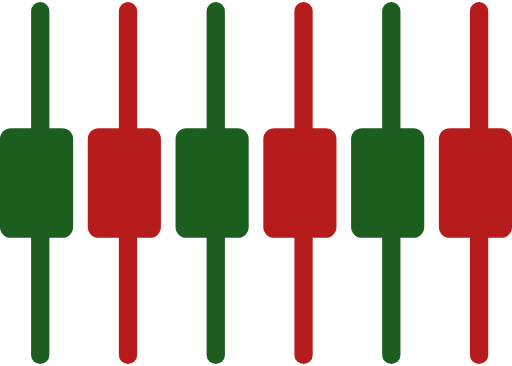
t = 0.00 s
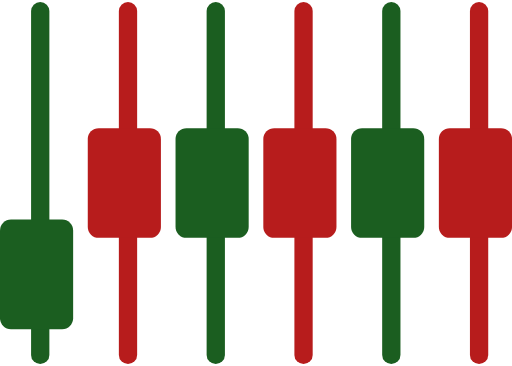
t = 0.25 s
t = 0.50 s: frame unchanged from t = 0.00 s, image omitted
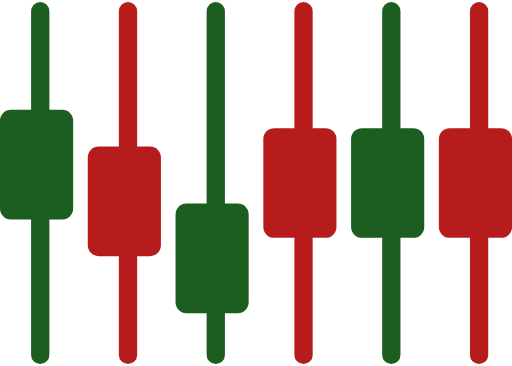
t = 0.95 s
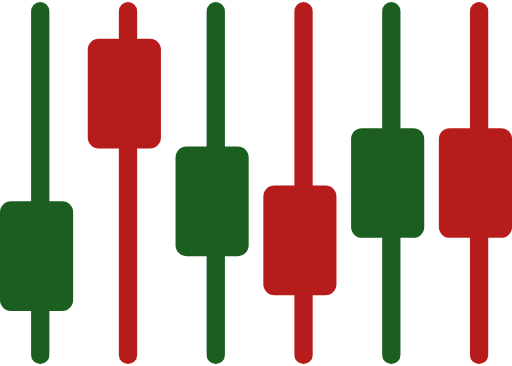
t = 1.20 s
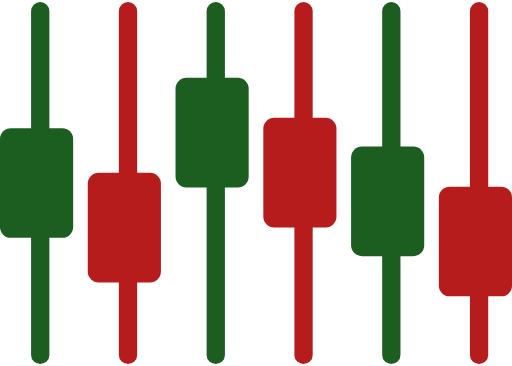
t = 1.50 s

The animated SVG that drew these frames (rendered in a browser with its animation timeline set to each time). Animation: 6 SMIL elements (animateMotion=6); one cycle of 1.80 s, repeats indefinitely.

<svg xmlns="http://www.w3.org/2000/svg"
     xmlns:xlink="http://www.w3.org/1999/xlink"
     viewBox="0 0 140 100">

  <!-- NOTICE: please keep this attribution.
       source: https://stockindicators.dev -->

  <line id="LIN1" x1= "11" x2= "11" y1="3" y2="97" fill="none" stroke="#1b5e20" stroke-width="5" stroke-linecap="round" />
  <line id="LIN2" x1= "35" x2= "35" y1="3" y2="97" fill="none" stroke="#b71c1c" stroke-width="5" stroke-linecap="round" />
  <line id="LIN3" x1= "59" x2= "59" y1="3" y2="97" fill="none" stroke="#1b5e20" stroke-width="5" stroke-linecap="round" />
  <line id="LIN4" x1= "83" x2= "83" y1="3" y2="97" fill="none" stroke="#b71c1c" stroke-width="5" stroke-linecap="round" />
  <line id="LIN5" x1="107" x2="107" y1="3" y2="97" fill="none" stroke="#1b5e20" stroke-width="5" stroke-linecap="round" />
  <line id="LIN6" x1="131" x2="131" y1="3" y2="97" fill="none" stroke="#b71c1c" stroke-width="5" stroke-linecap="round" />

  <rect id="CYL1" x=  "0" y="35" width="20" height="30" rx="3" fill="#1b5e20" stroke-width="0"><animateMotion begin="0.0s" dur="1.0s" repeatCount="indefinite" path="M0,0 L0,25, 0,-25z" /></rect>
  <rect id="CYL2" x= "24" y="35" width="20" height="30" rx="3" fill="#b71c1c" stroke-width="0"><animateMotion begin="0.5s" dur="0.9s" repeatCount="indefinite" path="M0,0 L0,30, 0,-25z" /></rect>
  <rect id="CYL3" x= "48" y="35" width="20" height="30" rx="3" fill="#1b5e20" stroke-width="0"><animateMotion begin="0.8s" dur="0.8s" repeatCount="indefinite" path="M0,0 L0,30, 0,-25z" /></rect>
  <rect id="CYL4" x= "72" y="35" width="20" height="30" rx="3" fill="#b71c1c" stroke-width="0"><animateMotion begin="1.1s" dur="0.7s" repeatCount="indefinite" path="M0,0 L0,30, 0,-25z" /></rect>
  <rect id="CYL5" x= "96" y="35" width="20" height="30" rx="3" fill="#1b5e20" stroke-width="0"><animateMotion begin="1.2s" dur="0.6s" repeatCount="indefinite" path="M0,0 L0,30, 0,-25z" /></rect>
  <rect id="CYL6" x="120" y="35" width="20" height="30" rx="3" fill="#b71c1c" stroke-width="0"><animateMotion begin="1.3s" dur="0.5s" repeatCount="indefinite" path="M0,0 L0,30, 0,-25z" /></rect>
</svg>
